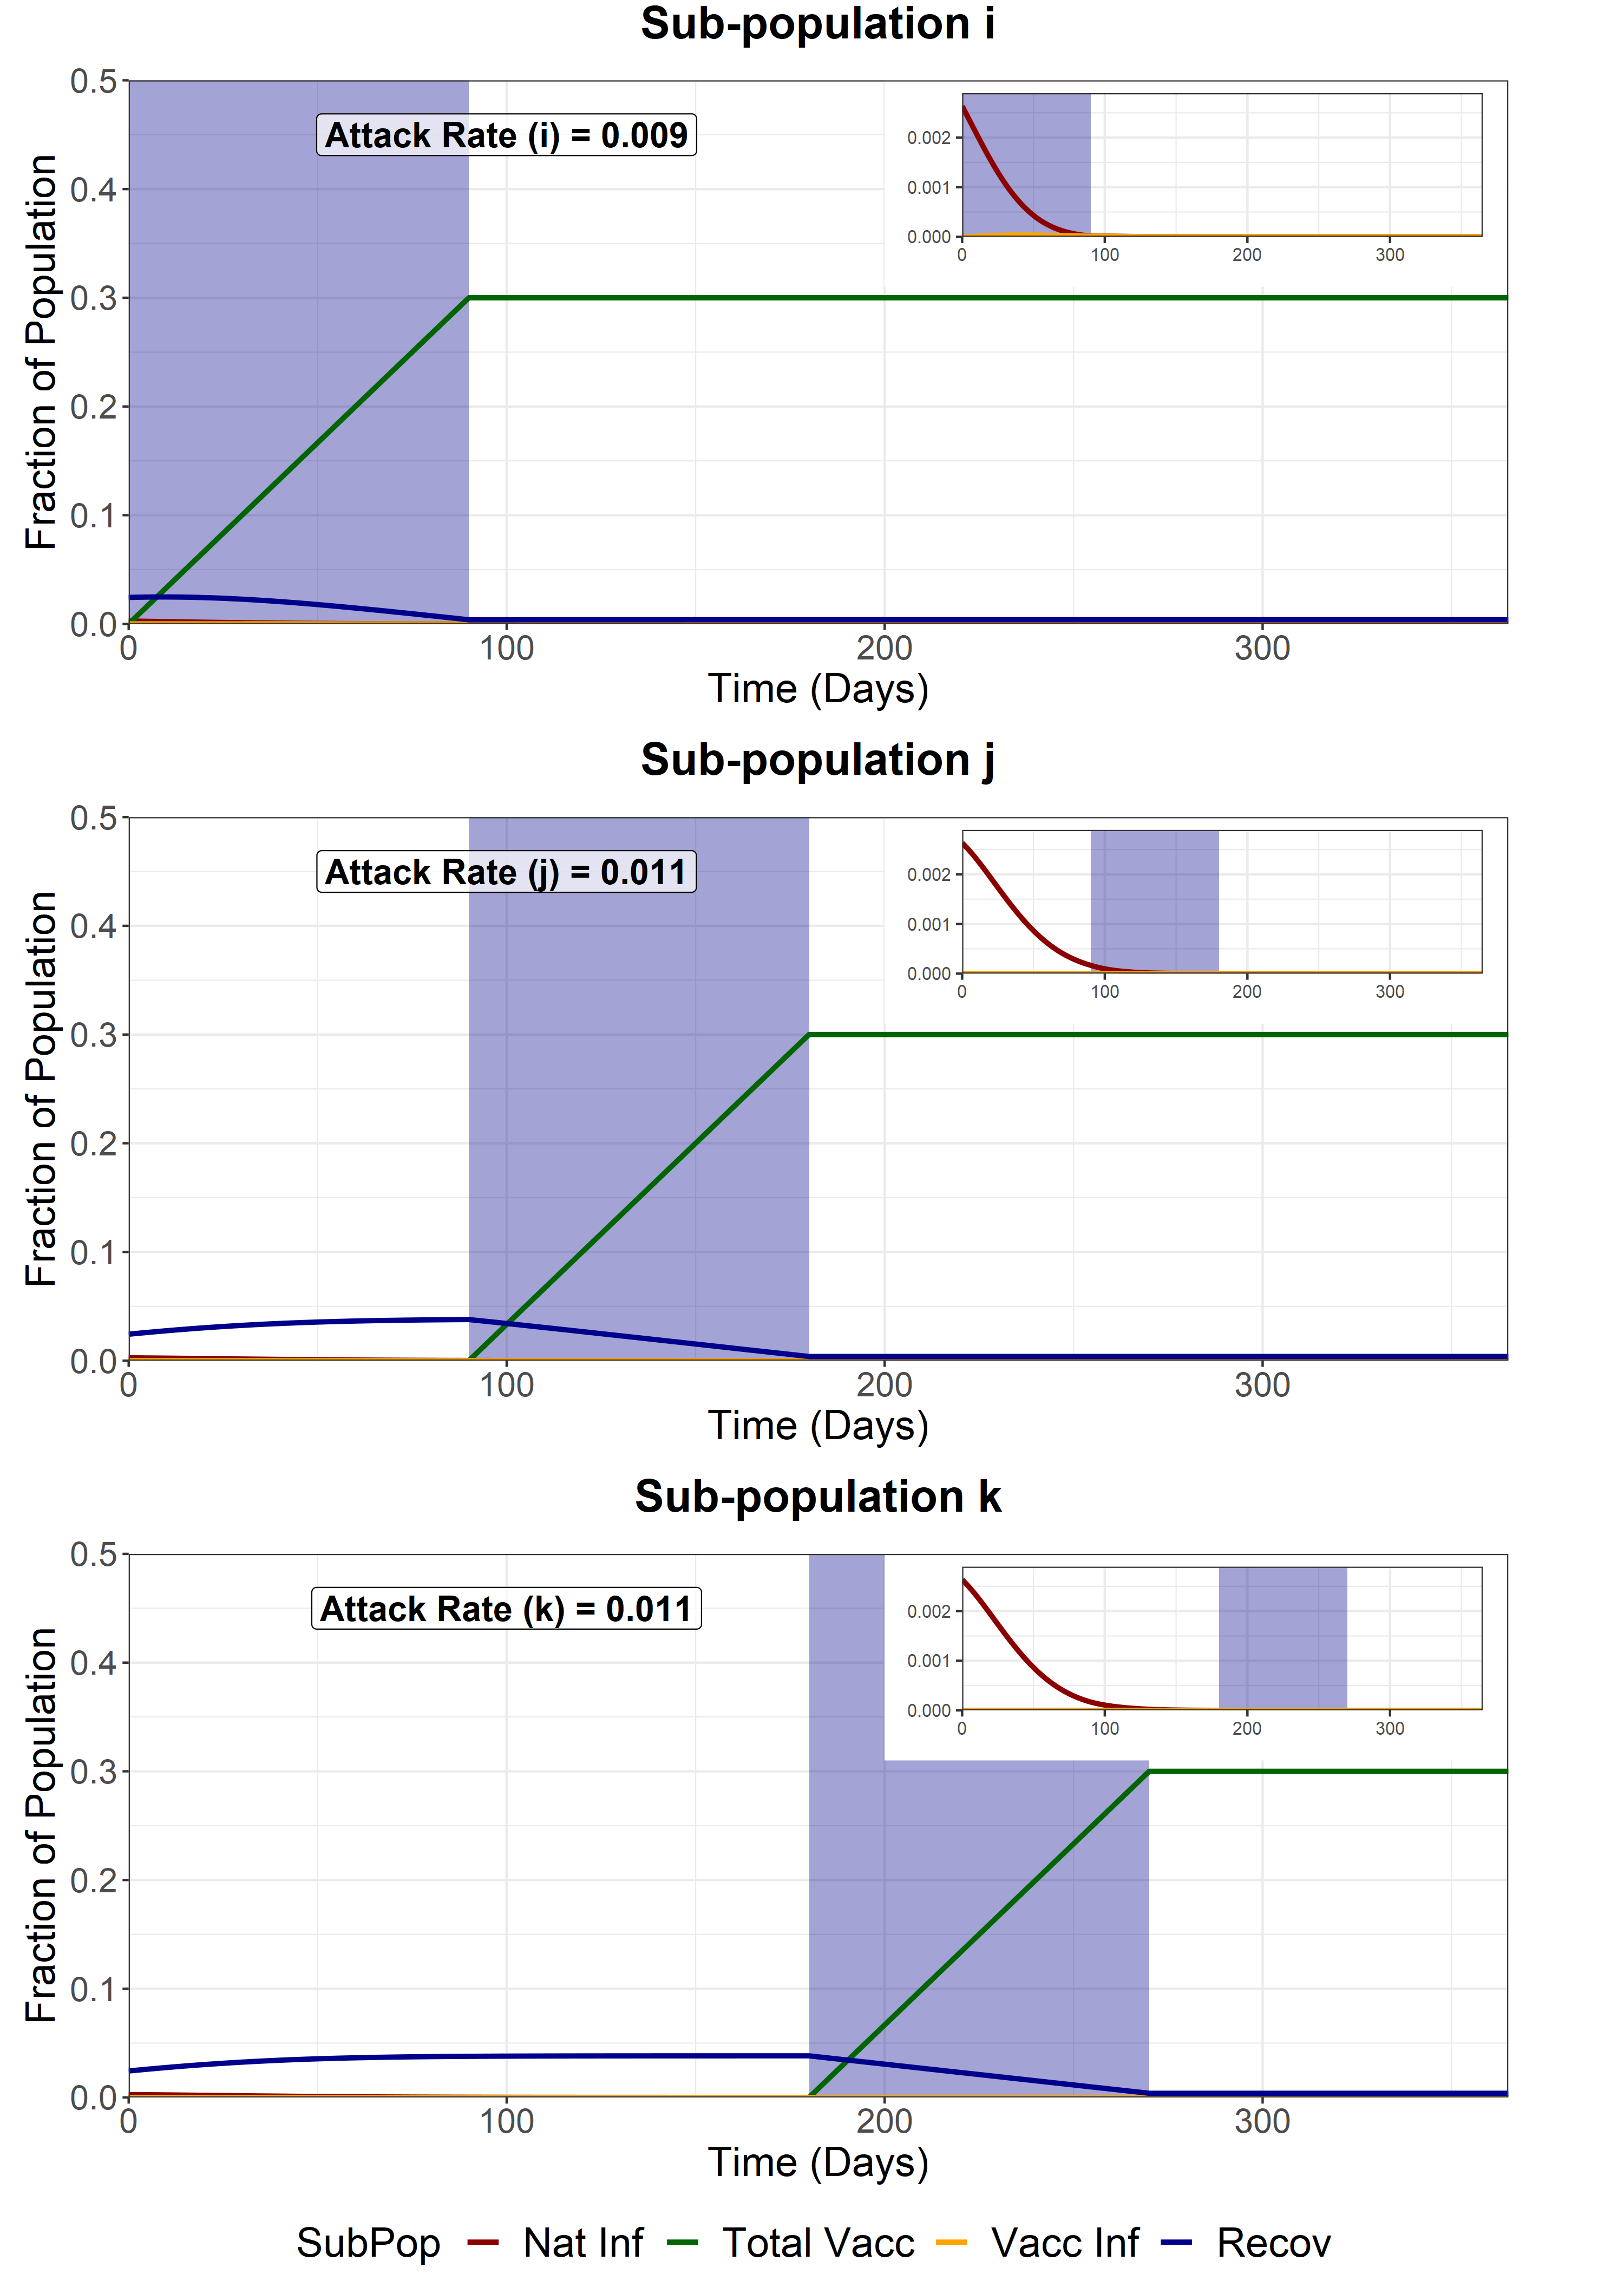

The data file committed next to this chart (first rows):
, time, variable, I, group
1, 0, I_i, 0.002633, partial18_seq
2, 1, I_i, 0.002579, partial18_seq
3, 2, I_i, 0.002524, partial18_seq
4, 3, I_i, 0.002469, partial18_seq
5, 4, I_i, 0.002414, partial18_seq
6, 5, I_i, 0.002358, partial18_seq
7, 6, I_i, 0.002302, partial18_seq
8, 7, I_i, 0.002247, partial18_seq
9, 8, I_i, 0.002191, partial18_seq
10, 9, I_i, 0.002135, partial18_seq
11, 10, I_i, 0.00208, partial18_seq
12, 11, I_i, 0.002024, partial18_seq
13, 12, I_i, 0.001969, partial18_seq
14, 13, I_i, 0.001915, partial18_seq
15, 14, I_i, 0.00186, partial18_seq
16, 15, I_i, 0.001807, partial18_seq
17, 16, I_i, 0.001753, partial18_seq
18, 17, I_i, 0.0017, partial18_seq
19, 18, I_i, 0.001648, partial18_seq
20, 19, I_i, 0.001596, partial18_seq
21, 20, I_i, 0.001546, partial18_seq
22, 21, I_i, 0.001495, partial18_seq
23, 22, I_i, 0.001446, partial18_seq
24, 23, I_i, 0.001397, partial18_seq
25, 24, I_i, 0.001349, partial18_seq
26, 25, I_i, 0.001302, partial18_seq
27, 26, I_i, 0.001256, partial18_seq
28, 27, I_i, 0.001211, partial18_seq
29, 28, I_i, 0.001166, partial18_seq
30, 29, I_i, 0.001123, partial18_seq
31, 30, I_i, 0.00108, partial18_seq
32, 31, I_i, 0.001038, partial18_seq
33, 32, I_i, 0.0009977, partial18_seq
34, 33, I_i, 0.0009581, partial18_seq
35, 34, I_i, 0.0009193, partial18_seq
36, 35, I_i, 0.0008816, partial18_seq
37, 36, I_i, 0.0008449, partial18_seq
38, 37, I_i, 0.0008091, partial18_seq
39, 38, I_i, 0.0007744, partial18_seq
40, 39, I_i, 0.0007406, partial18_seq
41, 40, I_i, 0.0007078, partial18_seq
42, 41, I_i, 0.000676, partial18_seq
43, 42, I_i, 0.0006452, partial18_seq
44, 43, I_i, 0.0006153, partial18_seq
45, 44, I_i, 0.0005864, partial18_seq
46, 45, I_i, 0.0005585, partial18_seq
47, 46, I_i, 0.0005315, partial18_seq
48, 47, I_i, 0.0005054, partial18_seq
49, 48, I_i, 0.0004802, partial18_seq
50, 49, I_i, 0.0004559, partial18_seq
51, 50, I_i, 0.0004325, partial18_seq
52, 51, I_i, 0.00041, partial18_seq
53, 52, I_i, 0.0003884, partial18_seq
54, 53, I_i, 0.0003675, partial18_seq
55, 54, I_i, 0.0003475, partial18_seq
56, 55, I_i, 0.0003283, partial18_seq
57, 56, I_i, 0.0003099, partial18_seq
58, 57, I_i, 0.0002923, partial18_seq
59, 58, I_i, 0.0002754, partial18_seq
60, 59, I_i, 0.0002592, partial18_seq
... 1,404 more rows
